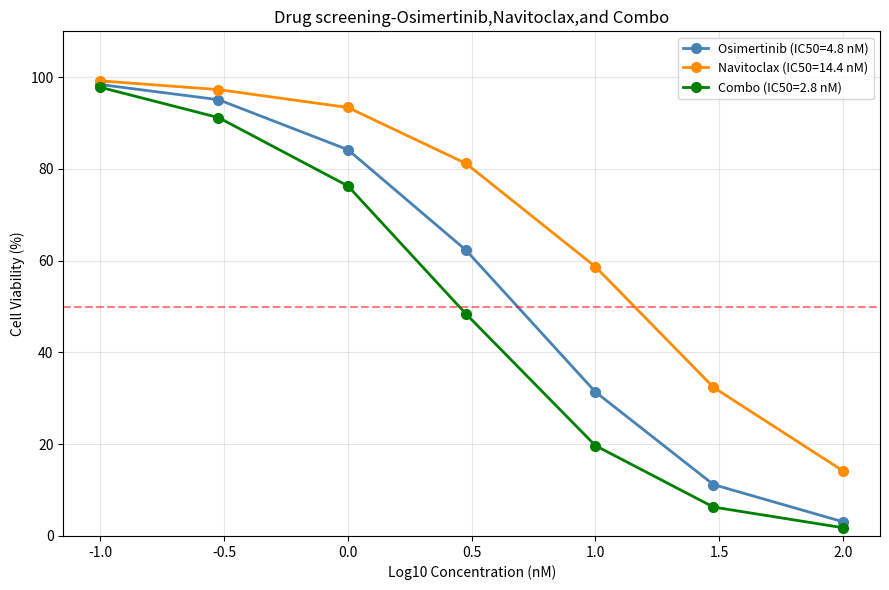
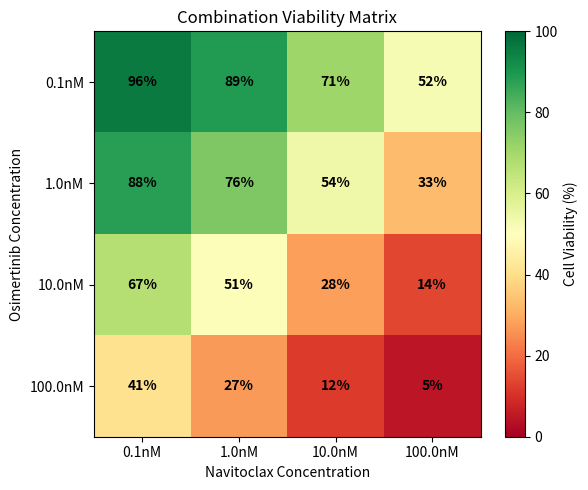

The matplotlib source for these figures, in order:
import numpy as np
import matplotlib.pyplot as plt
from scipy.optimize import curve_fit
np.set_printoptions(suppress=True)

#1. Data
concentrations = np.array([0.1, 0.3, 1.0, 3.0, 10.0, 30.0, 100.0])  # nM
log_conc=np.log10(concentrations)
compounds={'Osimertinib':np.array([98.4, 95.1, 84.2, 62.3, 31.4, 11.2,  3.1]),'Navitoclax':np.array([99.2, 97.3, 93.4, 81.2, 58.7, 32.4, 14.2]),'Combo':np.array([97.8, 91.2, 76.3, 48.4, 19.7,  6.3,  1.8])}
colors=['steelblue', 'darkorange', 'green']

combo_matrix=np.array([[96, 89, 71, 52],[88, 76, 54, 33],[67, 51, 28, 14],[41, 27, 12,  5]],dtype=float)
dox_doses = np.array([0.1, 1.0, 10.0, 100.0])
nav_doses = np.array([0.1, 1.0, 10.0, 100.0])

#2. masking
for name,viability in compounds.items():
    mask=viability<20
    count=np.sum(mask)
    print(f"{name}:{count} wells below 20% viability")

#3. IC50
ic50_results=[]
for name,viability in compounds.items():
    viab_flip=viability[::-1]
    logc_flip=log_conc[::-1]
    log_ic50=np.interp(50,viab_flip,logc_flip)
    ic50=10**log_ic50
    ic50_results.append((name,ic50))
    print(f"{name}: IC50={ic50:.2f}nM")

#4.Ranking
print(f"{'Rank':<6} {'Compound':<20} {'IC50 (nM)':>10}")
print("-" * 40)
ic50_results.sort(key=lambda x: x[1])
for rank, (name,ic50) in enumerate(ic50_results,start=1):
    print(f"{rank:<6} {name:<20} {ic50:>9.2f}")

#5.CI
ic50_osi   = 4.84 
ic50_nav   = 14.38 
ic50_combo = 2.82 
dose_osi_combo=ic50_combo*0.5
dose_nav_combo=ic50_combo*0.5

CI=(dose_osi_combo/ic50_osi)+(dose_nav_combo/ic50_nav)
if CI < 0.3:
    label = "Strong Synergy"
elif CI < 0.7:
    label = "Synergy"
elif CI <= 1.1:
    label = "Additive"
else:
    label = "Antagonism"

print(f"CI={CI:.1f}→ {label}")

#6. plot
plt.figure(figsize=(9, 6))

for (name,viability),color in zip(compounds.items(),colors):
    viab_flip=viability[::-1]
    log_c_flip=log_conc[::-1]
    log_ic50=np.interp(50,viab_flip,logc_flip)
    ic50=10**log_ic50
    plt.plot(log_conc, viability, 'o-', color=color,
             linewidth=2, markersize=7,
             label=f'{name} (IC50={ic50:.1f} nM)')
    
plt.axhline(y=50, color='red', linestyle='--', alpha=0.5)
plt.xlabel('Log10 Concentration (nM)')
plt.ylabel('Cell Viability (%)')
plt.title('Drug screening-Osimertinib,Navitoclax,and Combo')
plt.legend(fontsize=9)
plt.grid(True, alpha=0.3)
plt.ylim(0, 110)
plt.tight_layout()
plt.savefig('combo_screen.png', dpi=150)

#heatmap:
plt.figure(figsize=(6, 5))
img = plt.imshow(combo_matrix, cmap='RdYlGn', 
                 aspect='auto', vmin=0, vmax=100)
plt.colorbar(img, label='Cell Viability (%)')
plt.xticks(range(4), [f'{d}nM' for d in nav_doses])
plt.yticks(range(4), [f'{d}nM' for d in dox_doses])

plt.xlabel('Navitoclax Concentration')
plt.ylabel('Osimertinib Concentration')
plt.title('Combination Viability Matrix')

for i in range(4):
    for j in range(4):
        plt.text(j, i, f'{combo_matrix[i,j]:.0f}%',
                 ha='center', va='center',
                 fontsize=10, fontweight='bold',
                 color='black')
 
plt.tight_layout()
plt.savefig('combo_heatmap.png', dpi=150)

plt.show()

#7.summary
print("\n===== ANALYSIS REPORT =====")
print(f"Osimertinib  IC50: {ic50_osi:.2f} nM")
print(f"Navitoclax   IC50: {ic50_nav:.2f} nM")
print(f"Combo        IC50: {ic50_combo:.2f} nM")
print(f"CI = {CI:.2f} → {label}")
print(f"Conclusion: Combining Osimertinib + Navitoclax shows {label} in A549 cells")
print("===========================")
